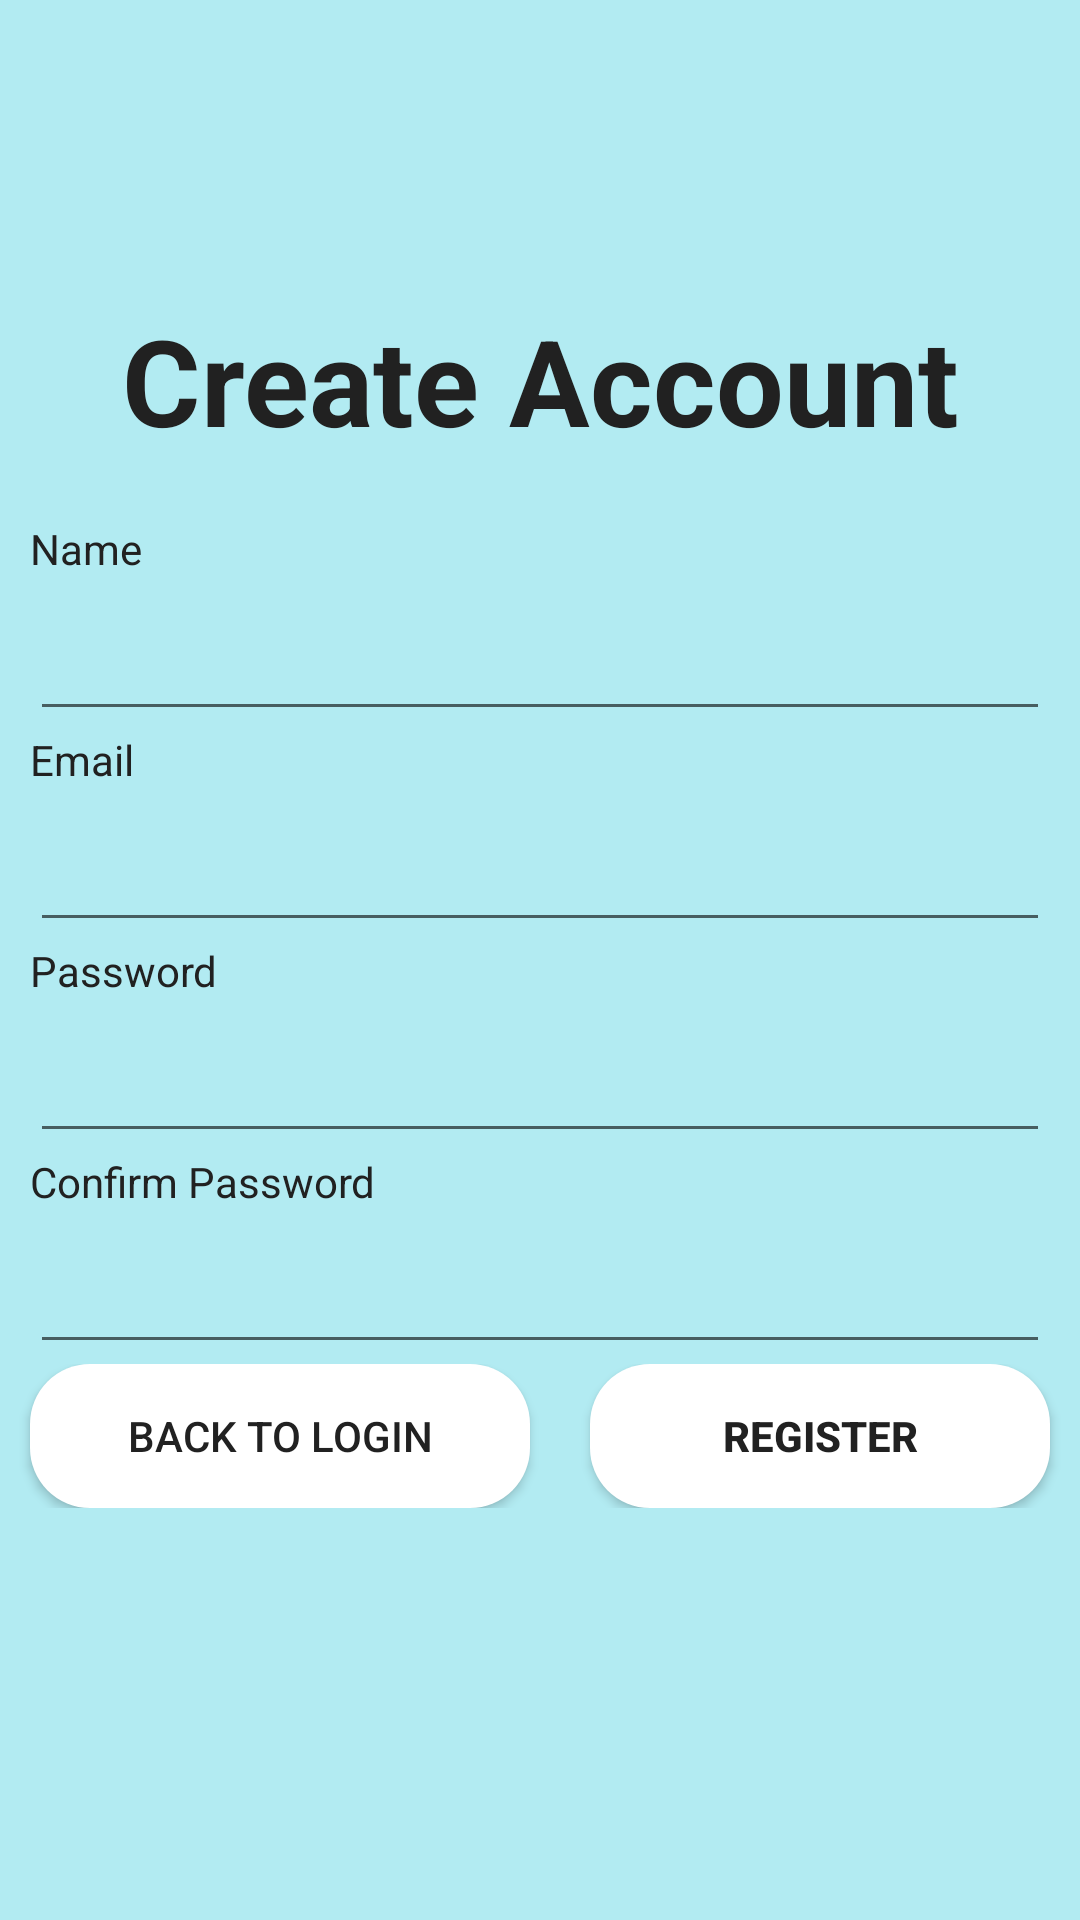

Layout XML and referenced resources for this Android screen:
<!-- AndroidManifest.xml: application theme AppTheme -->
<!-- res/layout/activity_new_account.xml -->
<?xml version="1.0" encoding="utf-8"?>
<LinearLayout xmlns:android="http://schemas.android.com/apk/res/android"
    xmlns:app="http://schemas.android.com/apk/res-auto"
    xmlns:tools="http://schemas.android.com/tools"
    android:layout_width="match_parent"
    android:layout_height="match_parent"
    android:layout_gravity="center_horizontal"
    android:background="@color/primary_light"
    android:gravity="center_horizontal"
    android:orientation="vertical"
    tools:context=".NewAccountActivity">

    <TextView
        android:id="@+id/textView2"
        android:layout_width="match_parent"
        android:layout_height="wrap_content"
        android:layout_marginBottom="20dp"
        android:gravity="center_horizontal"
        android:paddingTop="100dp"
        android:text="@string/create_account2"
        android:textColor="@color/primary_text"
        android:textColorLink="#FFFFFF"
        android:textSize="40sp"
        android:textStyle="bold" />

    <LinearLayout
        android:id="@+id/login_form"
        android:layout_width="match_parent"
        android:layout_height="match_parent"
        android:orientation="vertical">


        <TextView
            android:id="@+id/tvName"
            android:layout_width="match_parent"
            android:layout_height="wrap_content"
            android:layout_marginStart="10dp"
            android:layout_marginLeft="10dp"
            android:layout_marginBottom="10dp"
            android:text="@string/name"
            android:textColor="@color/primary_text" />

        <EditText
            android:id="@+id/etName"
            android:layout_width="match_parent"
            android:layout_height="wrap_content"
            android:layout_marginStart="10dp"
            android:layout_marginLeft="10dp"
            android:layout_marginEnd="10dp"
            android:layout_marginRight="10dp"
            android:ems="10"
            android:inputType="textPersonName"
            android:textColor="@color/primary_text" />

        <TextView
            android:id="@+id/tvEnterEmail"
            android:layout_width="match_parent"
            android:layout_height="wrap_content"
            android:layout_marginStart="10dp"
            android:layout_marginLeft="10dp"
            android:layout_marginBottom="10dp"
            android:text="@string/email"
            android:textColor="@color/primary_text" />

        <EditText
            android:id="@+id/etMail"
            android:layout_width="match_parent"
            android:layout_height="wrap_content"
            android:layout_marginStart="10dp"
            android:layout_marginLeft="10dp"
            android:layout_marginEnd="10dp"
            android:layout_marginRight="10dp"
            android:ems="10"
            android:inputType="textEmailAddress"
            android:textColor="@color/primary_text" />

        <TextView
            android:id="@+id/tvEnterPassword"
            android:layout_width="match_parent"
            android:layout_height="wrap_content"
            android:layout_marginStart="10dp"
            android:layout_marginLeft="10dp"
            android:layout_marginBottom="10dp"
            android:text="@string/password"
            android:textColor="@color/primary_text" />

        <EditText
            android:id="@+id/etPassword"
            android:layout_width="match_parent"
            android:layout_height="wrap_content"
            android:layout_marginStart="10dp"
            android:layout_marginLeft="10dp"
            android:layout_marginEnd="10dp"
            android:layout_marginRight="10dp"
            android:ems="10"
            android:inputType="textPassword"
            android:textColor="@color/primary_text" />

        <TextView
            android:id="@+id/tvReenterPassword"
            android:layout_width="match_parent"
            android:layout_height="wrap_content"
            android:layout_marginStart="10dp"
            android:layout_marginLeft="10dp"
            android:layout_marginBottom="10dp"
            android:text="@string/confirm_password"
            android:textColor="@color/primary_text" />

        <EditText
            android:id="@+id/etReenter"
            android:layout_width="match_parent"
            android:layout_height="wrap_content"
            android:layout_marginStart="10dp"
            android:layout_marginLeft="10dp"
            android:layout_marginEnd="10dp"
            android:layout_marginRight="10dp"
            android:ems="10"
            android:inputType="textPassword"
            android:textColor="@color/primary_text" />

        <LinearLayout
            android:layout_width="match_parent"
            android:layout_height="wrap_content"
            android:orientation="horizontal">

            <Button
                android:id="@+id/btnBackToLogin"
                android:layout_width="wrap_content"
                android:layout_height="wrap_content"
                android:layout_marginStart="10dp"
                android:layout_marginLeft="10dp"
                android:layout_marginEnd="10dp"
                android:layout_marginRight="10dp"
                android:layout_weight="1"
                android:background="@drawable/buttons"
                android:text="@string/back_to_login"
                android:textColor="@color/primary_text" />

            <Button
                android:id="@+id/btnRegister"
                android:layout_width="wrap_content"
                android:layout_height="wrap_content"
                android:layout_marginLeft="10dp"
                android:layout_marginRight="10dp"
                android:layout_weight="1"
                android:background="@drawable/buttons"
                android:text="@string/register"
                android:textColor="@color/primary_text"
                android:textStyle="bold" />
        </LinearLayout>

    </LinearLayout>


</LinearLayout>
<!-- resources referenced by this layout -->
<resources>
  <color name="primary_light">#B2EBF2</color>
  <color name="primary_text">#212121</color>
  <!-- drawable buttons (drawable) -->
  <?xml version="1.0" encoding="utf-8"?>
  <shape xmlns:android="http://schemas.android.com/apk/res/android"
      android:shape="rectangle">
  
      <corners android:radius="20dp"/>
      <solid android:color="@color/icons"/>
  
  </shape>
  <string name="back_to_login">Back to Login</string>
  <string name="confirm_password">Confirm Password</string>
  <string name="create_account2">Create Account</string>
  <string name="email">Email</string>
  <string name="name">Name</string>
  <string name="password">Password</string>
  <string name="register">Register</string>
  <style name="AppTheme" parent="Theme.AppCompat.Light.NoActionBar">
          <item name="colorPrimary">@color/primary</item>
          <item name="colorPrimaryDark">@color/primary_dark</item>
          <item name="colorAccent">@color/accent</item>
          <item name="android:textColorPrimary">@color/primary_text</item>
      </style>
  <color name="icons">#FFFFFF</color>
  <color name="primary">#00BCD4</color>
  <color name="primary_dark">#0097A7</color>
  <color name="accent">#7C4DFF</color>
</resources>
